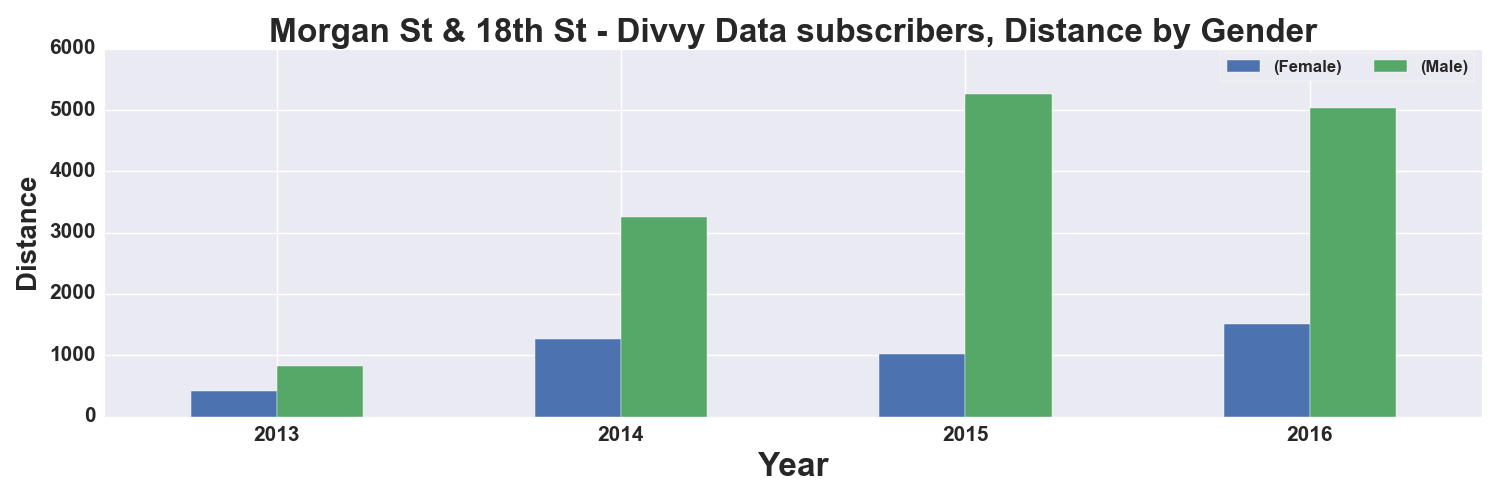

The data file committed next to this chart (first rows):
, START TIME YEAR, DISTANCE_Miles, DISTANCE_Miles
GENDER, , Female, Male
0, 2013, 414.0, 825.0
1, 2014, 1271, 3249
2, 2015, 1027, 5260
3, 2016, 1502, 5027
